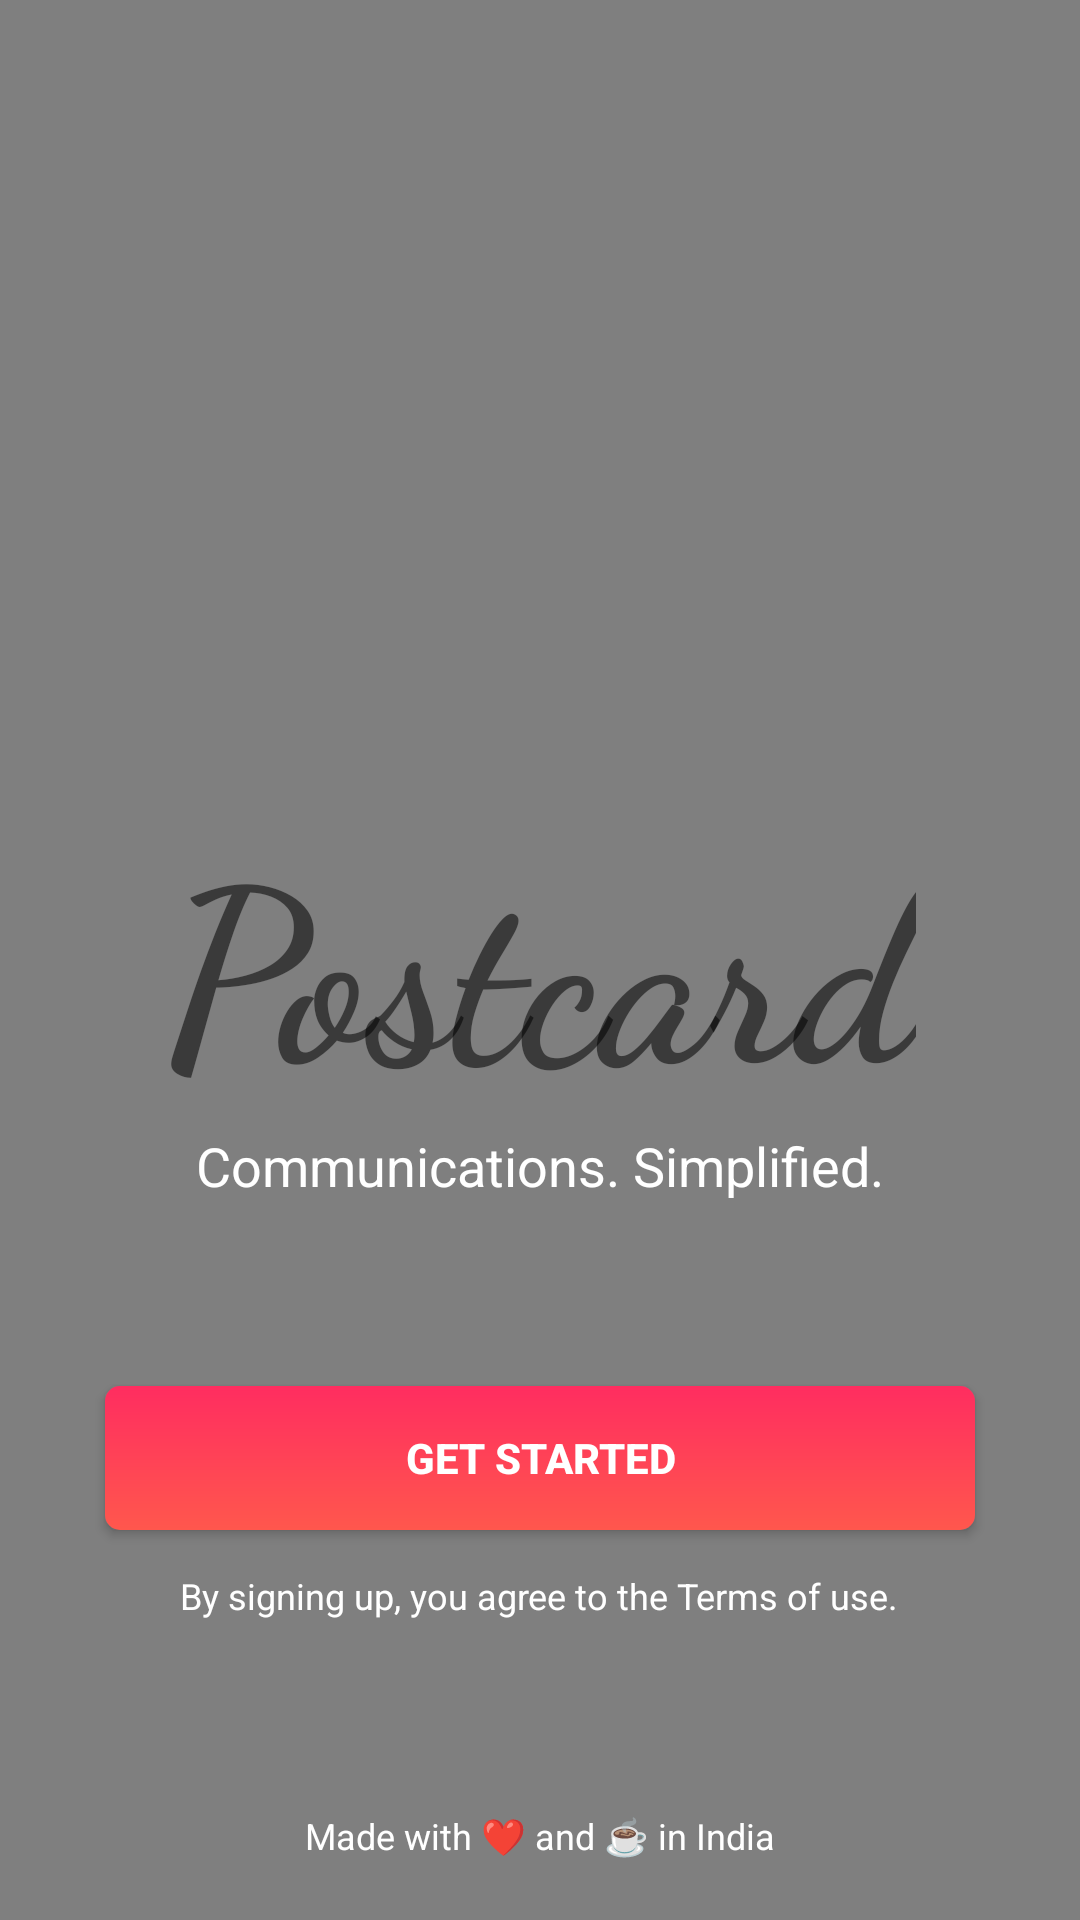

Here is an Android app screen rendered from its layout file. Give the layout XML and the strings, colors and styles it references.
<!-- AndroidManifest.xml: application theme AppTheme -->
<!-- res/layout/activity_start.xml -->
<?xml version="1.0" encoding="utf-8"?>
<RelativeLayout xmlns:android="http://schemas.android.com/apk/res/android"
    xmlns:app="http://schemas.android.com/apk/res-auto"
    xmlns:tools="http://schemas.android.com/tools"
    android:layout_width="match_parent"
    android:layout_height="match_parent"
    android:orientation="vertical"
    tools:context="com.dopechat.grv.dopechat.StartActivity">

    <VideoView android:id="@+id/videoView"
        android:layout_alignParentTop="true"
        android:layout_alignParentBottom="true"
        android:layout_alignParentLeft="true"
        android:layout_alignParentRight="true"
        android:layout_width="wrap_content"
        android:layout_height="fill_parent"
        />
    <RelativeLayout
        android:layout_width="match_parent"
        android:layout_height="match_parent"
        >


    </RelativeLayout>

    <TextView
        android:id="@+id/textView2"
        android:layout_width="wrap_content"
        android:layout_height="wrap_content"
        android:fontFamily="cursive"
        android:text="Postcard"
        android:textColor="@color/common_google_signin_btn_text_dark_default"
        android:textSize="80sp"
        android:textStyle="bold"
        android:layout_centerVertical="true"
        android:layout_centerHorizontal="true" />

    <TextView
        android:layout_width="wrap_content"
        android:layout_height="wrap_content"
        android:text="Communications. Simplified."
        android:id="@+id/subtitle"
        android:textColor="@color/white"
        android:textSize="18sp"
        android:layout_below="@+id/textView2"
        android:layout_centerHorizontal="true"
        android:layout_marginTop="1dp" />

    <Button
        android:id="@+id/start_reg_btn"
        android:layout_width="wrap_content"
        android:layout_height="wrap_content"
        android:layout_alignParentBottom="true"
        android:layout_centerHorizontal="true"
        android:layout_marginBottom="130dp"
        android:background="@drawable/button_startactivity_style"
        android:paddingLeft="100dp"
        android:paddingRight="100dp"
        android:text="Get started"
        android:textColor="@color/white"
        android:textStyle="bold" />

    <TextView
        android:layout_width="wrap_content"
        android:layout_height="wrap_content"
        android:id="@+id/terms"
        android:layout_alignParentBottom="true"
        android:layout_centerHorizontal="true"
        android:text="By signing up, you agree to the Terms of use."
        android:layout_marginBottom="100dp"
        android:textColor="@color/white"
        android:textSize="12sp"/>

    <TextView
        android:layout_width="wrap_content"
        android:layout_height="wrap_content"
        android:id="@+id/made_with"
        android:layout_alignParentBottom="true"
        android:layout_centerHorizontal="true"
        android:text="Made with ❤ and ☕ in India"
        android:layout_marginBottom="20dp"
        android:textColor="@color/white"
        android:textSize="12sp"/>

</RelativeLayout>
<!-- resources referenced by this layout -->
<resources>
  <color name="white">#ffffff</color>
  <!-- drawable button_startactivity_style (drawable) -->
  <?xml version="1.0" encoding="utf-8"?>
  <shape xmlns:android="http://schemas.android.com/apk/res/android"
      android:shape="rectangle">
      
      <gradient
          android:startColor="#ff2d60"
          android:endColor="#ff574d"
          android:angle="270" />
      <corners android:radius="5dp"/>
  </shape>
  <style name="AppTheme" parent="Theme.AppCompat.Light.NoActionBar">
          
          <item name="colorPrimary">@color/colorPrimary</item>
          <item name="colorPrimaryDark">@color/colorPrimaryDark</item>
          <item name="colorAccent">@color/colorAccent</item>
      </style>
  <color name="colorPrimary">#ffffff</color>
  <color name="colorPrimaryDark">#000000</color>
  <color name="colorAccent">#5ed8dd</color>
</resources>
